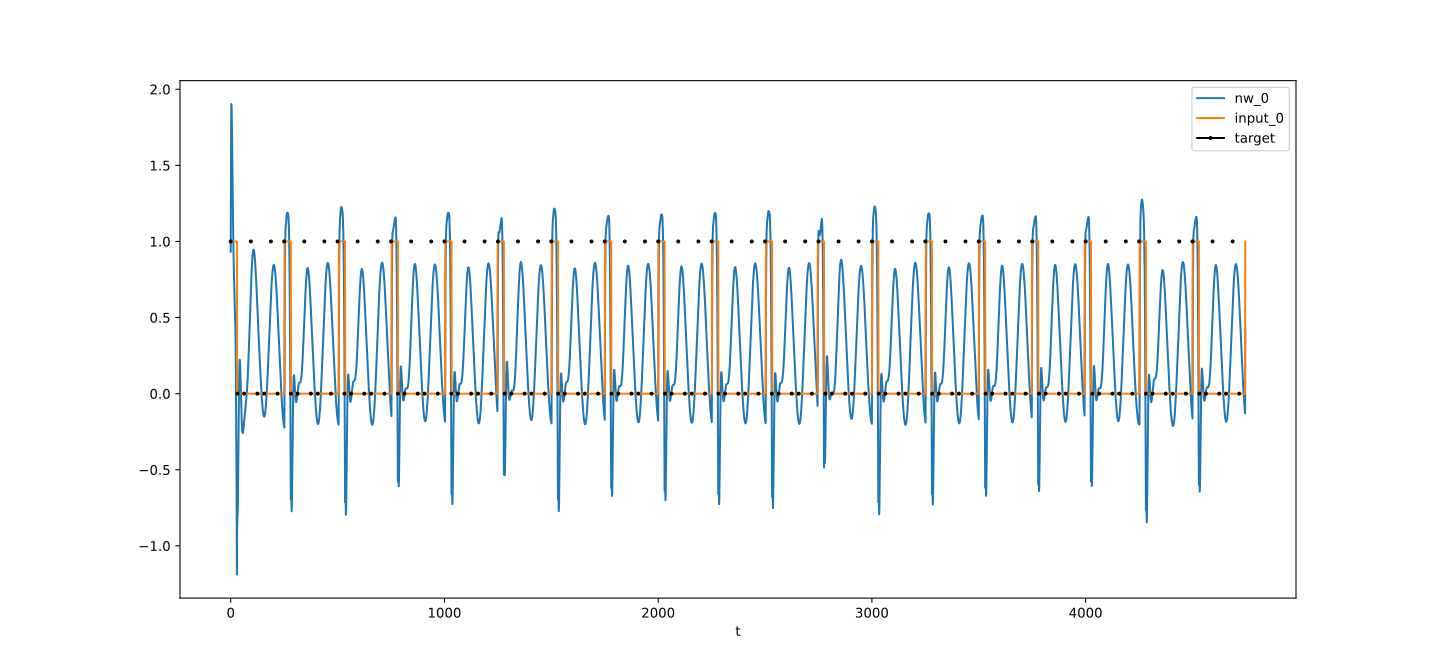

Data behind this chart, as committed beside it:
t, nw_0, target_0, input_0
0, 0.932, 1, 1
1, 1.498, , 1
2, 1.793, , 1
3, 1.902, , 1
4, 1.893, , 1
5, 1.816, , 1
6, 1.704, , 1
7, 1.578, , 1
8, 1.451, , 1
9, 1.327, , 1
10, 1.21, , 1
11, 1.102, , 1
12, 1.004, , 1
13, 0.9184, , 1
14, 0.8447, , 1
15, 0.783, , 1
16, 0.7322, , 1
17, 0.6894, , 1
18, 0.6505, , 1
19, 0.6099, , 1
20, 0.5615, , 1
21, 0.4983, , 1
22, 0.4135, , 1
23, 0.3008, , 1
24, 0.1546, , 1
25, -0.02956, , 1
26, -0.2548, , 1
27, -0.523, , 1
28, -0.8345, , 1
29, -1.189, , 1
30, -0.8873, , 0
31, -0.8174, , 0
32, -0.7995, 0, 0
33, -0.7532, , 0
34, -0.6566, , 0
35, -0.5177, , 0
36, -0.3565, , 0
37, -0.1945, , 0
38, -0.04891, , 0
39, 0.06888, , 0
40, 0.1534, , 0
41, 0.2039, , 0
42, 0.2231, , 0
43, 0.2159, , 0
44, 0.1879, , 0
45, 0.145, , 0
46, 0.09278, , 0
47, 0.03607, , 0
48, -0.02106, , 0
49, -0.0754, , 0
50, -0.1246, , 0
51, -0.1669, , 0
52, -0.2013, , 0
53, -0.2276, , 0
54, -0.2457, , 0
55, -0.2561, , 0
56, -0.2597, , 0
57, -0.2574, , 0
58, -0.2504, , 0
59, -0.2397, , 0
... 4,688 more rows
